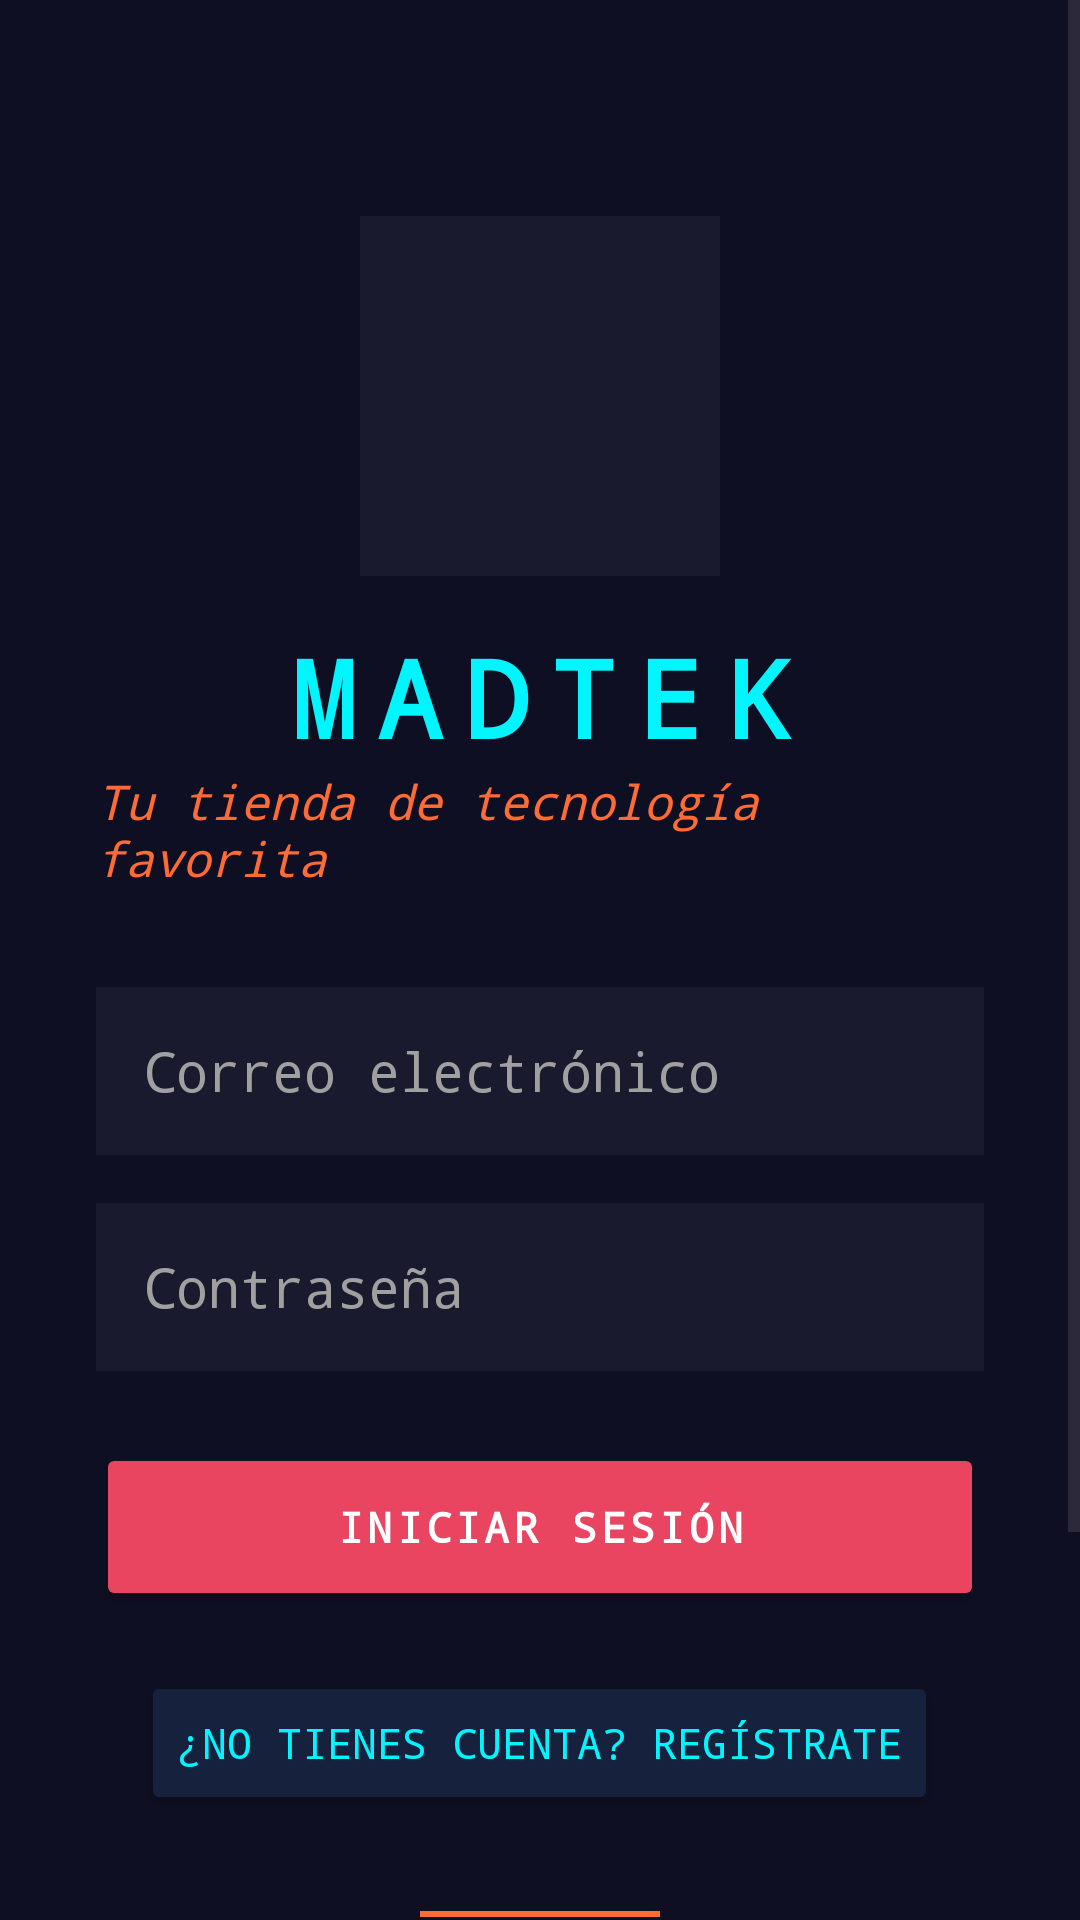

Produce the Android XML layout that renders to this screen, including the resource entries it uses.
<!-- AndroidManifest.xml: application theme Theme.DSMDESAFIO02 -->
<!-- res/layout/activity_pantalla_login.xml -->
<?xml version="1.0" encoding="utf-8"?>
<ScrollView xmlns:android="http://schemas.android.com/apk/res/android"
    android:layout_width="match_parent"
    android:layout_height="match_parent"
    android:background="#0F0F23">

    <LinearLayout
        android:layout_width="match_parent"
        android:layout_height="wrap_content"
        android:orientation="vertical"
        android:padding="32dp"
        android:gravity="center_horizontal">

        <ImageView
            android:id="@+id/logoMadtek"
            android:layout_width="120dp"
            android:layout_height="120dp"
            android:src="@drawable/ic_launcher_foreground"
            android:contentDescription="Logo MADTEK"
            android:layout_marginTop="40dp"
            android:background="#1A1A2E"
            android:padding="20dp" />

        <TextView
            android:id="@+id/nombreApp"
            android:layout_width="wrap_content"
            android:layout_height="wrap_content"
            android:text="MADTEK"
            android:textSize="36sp"
            android:textStyle="bold"
            android:textColor="#00F5FF"
            android:layout_marginTop="16dp"
            android:fontFamily="monospace"
            android:letterSpacing="0.2" />

        <TextView
            android:id="@+id/eslogan"
            android:layout_width="wrap_content"
            android:layout_height="wrap_content"
            android:text="Tu tienda de tecnología favorita"
            android:textSize="16sp"
            android:textColor="#FF6B35"
            android:layout_marginBottom="32dp"
            android:fontFamily="monospace"
            android:textStyle="italic" />

        <EditText
            android:id="@+id/emailInput"
            android:layout_width="match_parent"
            android:layout_height="56dp"
            android:hint="Correo electrónico"
            android:inputType="textEmailAddress"
            android:background="#1A1A2E"
            android:padding="16dp"
            android:layout_marginBottom="16dp"
            android:textColor="#FFFFFF"
            android:textColorHint="#A0A0A0"
            android:fontFamily="monospace" />

        <EditText
            android:id="@+id/passwordInput"
            android:layout_width="match_parent"
            android:layout_height="56dp"
            android:hint="Contraseña"
            android:inputType="textPassword"
            android:background="#1A1A2E"
            android:padding="16dp"
            android:layout_marginBottom="24dp"
            android:textColor="#FFFFFF"
            android:textColorHint="#A0A0A0"
            android:fontFamily="monospace" />

        <Button
            android:id="@+id/loginButton"
            android:layout_width="match_parent"
            android:layout_height="56dp"
            android:text="INICIAR SESIÓN"
            android:backgroundTint="#E94560"
            android:textColor="#FFFFFF"
            android:layout_marginBottom="20dp"
            android:textStyle="bold"
            android:fontFamily="monospace"
            android:letterSpacing="0.1" />

        <Button
            android:id="@+id/goToRegisterButton"
            android:layout_width="wrap_content"
            android:layout_height="48dp"
            android:text="¿No tienes cuenta? Regístrate"
            android:backgroundTint="#16213E"
            android:textColor="#00F5FF"
            android:layout_marginBottom="32dp"
            android:fontFamily="monospace"
            android:textSize="14sp" />

        <View
            android:layout_width="80dp"
            android:layout_height="2dp"
            android:background="#FF6B35"
            android:layout_marginBottom="8dp" />

        <TextView
            android:layout_width="wrap_content"
            android:layout_height="wrap_content"
            android:text="o continúa con"
            android:textColor="#A0A0A0"
            android:layout_marginBottom="24dp"
            android:fontFamily="monospace" />

        <LinearLayout
            android:layout_width="match_parent"
            android:layout_height="wrap_content"
            android:orientation="horizontal"
            android:gravity="center"
            android:layout_marginBottom="32dp">

            <Button
                android:id="@+id/githubButton"
                android:layout_width="140dp"
                android:layout_height="48dp"
                android:text="GITHUB"
                android:backgroundTint="#1A1A2E"
                android:textColor="#00F5FF"
                android:layout_marginEnd="16dp"
                android:fontFamily="monospace"
                android:textStyle="bold" />

            <Button
                android:id="@+id/facebookButton"
                android:layout_width="140dp"
                android:layout_height="48dp"
                android:text="FACEBOOK"
                android:backgroundTint="#16213E"
                android:textColor="#FF6B35"
                android:fontFamily="monospace"
                android:textStyle="bold" />
        </LinearLayout>
    </LinearLayout>
</ScrollView>
<!-- resources referenced by this layout -->
<resources>
  <style name="Theme.DSMDESAFIO02" parent="Base.Theme.DSMDESAFIO02" />
  <style name="Base.Theme.DSMDESAFIO02" parent="Theme.Material3.DayNight.NoActionBar">
          
          
      </style>
</resources>
